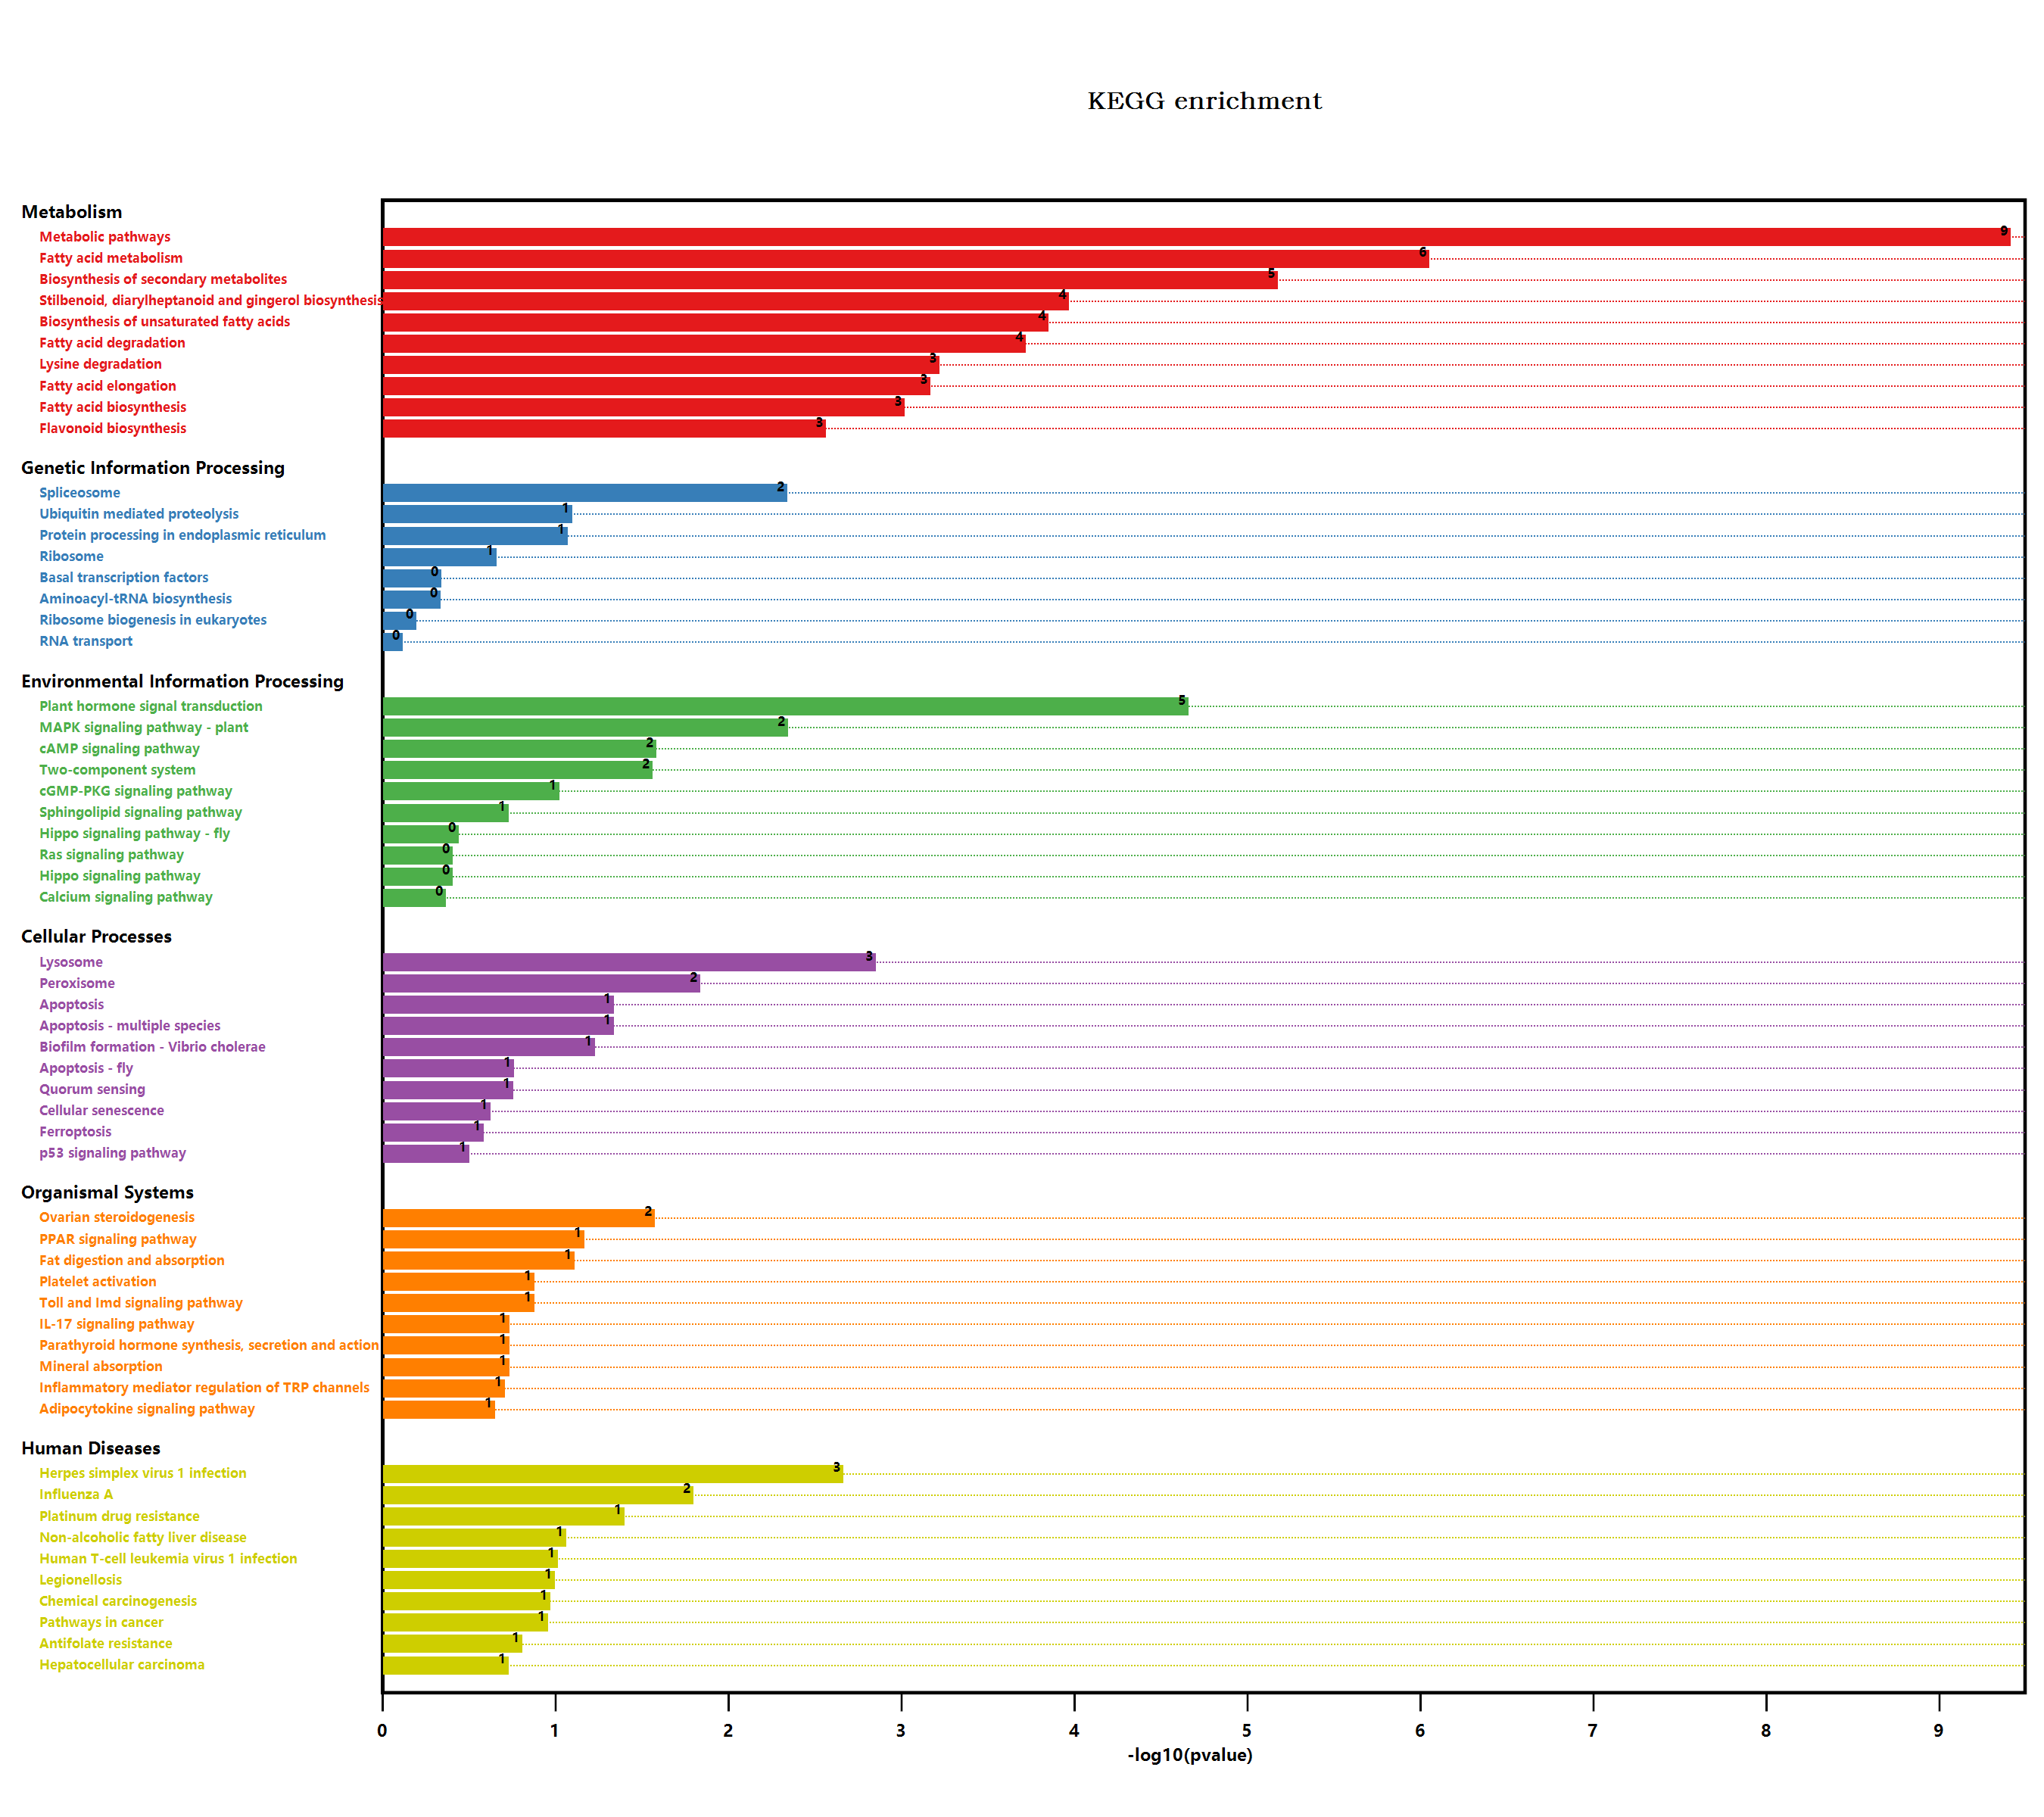

Values plotted in this chart, from the file beside it:
#Term, Database, ID, Input number, Background number, P-Value, Corrected P-Value, Input, Hyperlink, ORF
Endocytosis, n/a, map04144, 1, 258, 1, 1.022, Q9T052, , Q9T052
Valine, leucine and isoleucine degradati…, n/a, map00280, 3, 90, 0.01962, 0.1257, Q8S528, Q9FIK7, Q9SZE1, , Q8S528; Q9FIK7; Q9SZE1
Metabolic pathways, n/a, map01100, 59, 3837, 3.52079308451801E-10, 6.65429892973904E-08, A0A178W7C0, Q8L735, P93836, Q05431, Q9SA…, , A0A178W7C0; Q8L735; P93836; Q05431; Q9SA…
N-Glycan biosynthesis, n/a, map00510, 1, 78, 0.3838, 0.5002, A0A178VNN2, , A0A178VNN2
Various types of N-glycan biosynthesis, n/a, map00513, 1, 62, 0.3203, 0.4711, Q8L7S6, , Q8L7S6
Lysine degradation, n/a, map00310, 4, 57, 0.0005466, 0.01291, Q8S528, Q3ECY6, Q9FIK7, Q9ZSM8, , Q8S528; Q3ECY6; Q9FIK7; Q9ZSM8
Arginine and proline metabolism, n/a, map00330, 2, 98, 0.125, 0.2991, Q8S528, Q9SKX5, , Q8S528; Q9SKX5
Histidine metabolism, n/a, map00340, 1, 33, 0.1881, 0.3627, Q8S528, , Q8S528
Tryptophan metabolism, n/a, map00380, 2, 109, 0.1478, 0.3248, Q8S528, Q9FIK7, , Q8S528; Q9FIK7
Glycolysis / Gluconeogenesis, n/a, map00010, 3, 205, 0.1355, 0.3161, Q8S528, Q8VZF1, F4JGR5, , Q8S528; Q8VZF1; F4JGR5
Ascorbate and aldarate metabolism, n/a, map00053, 3, 90, 0.01962, 0.1257, Q05431, Q8S528, Q9LK94, , Q05431; Q8S528; Q9LK94
Pyruvate metabolism, n/a, map00620, 4, 156, 0.01719, 0.1249, Q8S528, Q38970, Q9FIK7, Q8VZF1, , Q8S528; Q38970; Q9FIK7; Q8VZF1
Biosynthesis of secondary metabolites, n/a, map01110, 32, 2085, 6.09210945710935E-06, 0.0003838, A0A178W7C0, Q8L735, Q9SAC0, Q8S528, Q9FV…, , A0A178W7C0; Q8L735; Q9SAC0; Q8S528; Q9FV…
Microbial metabolism in diverse environm…, n/a, map01120, 11, 663, 0.003303, 0.04459, Q8S528, Q38970, Q84WV0, Q84VY5, Q94AS5, …, , Q8S528; Q38970; Q84WV0; Q84VY5; Q94AS5; …
Fatty acid degradation, n/a, map00071, 5, 79, 0.0001739, 0.004695, Q8S528, O04469, Q9FIK7, Q96329, Q9SJD4, , Q8S528; O04469; Q9FIK7; Q96329; Q9SJD4
Glycerolipid metabolism, n/a, map00561, 3, 104, 0.02821, 0.1441, Q8S528, Q9ASU1, Q9M1I6, , Q8S528; Q9ASU1; Q9M1I6
beta-Alanine metabolism, n/a, map00410, 3, 75, 0.0123, 0.1162, Q8S528, Q96329, Q9SKX5, , Q8S528; Q96329; Q9SKX5
Limonene and pinene degradation, n/a, map00903, 1, 12, 0.07656, 0.2452, Q8S528, , Q8S528
Insect hormone biosynthesis, n/a, map00981, 1, 10, 0.06517, 0.2324, Q8S528, , Q8S528
Chloroalkane and chloroalkene degradatio…, n/a, map00625, 1, 23, 0.1367, 0.3152, Q8S528, , Q8S528
Sulfur metabolism, n/a, map00920, 2, 71, 0.07372, 0.2402, Q84VY5, Q42538, , Q84VY5; Q42538
Plant hormone signal transduction, n/a, map04075, 13, 496, 1.99800794898401E-05, 0.0009441, Q9C5U1, Q39204, O24408, Q8L7G0, Q9C958, …, , Q9C5U1; Q39204; O24408; Q8L7G0; Q9C958; …
Regulation of actin cytoskeleton, n/a, map04810, 1, 119, 0.5208, 0.5929, P30366, , P30366
Pathogenic Escherichia coli infection, n/a, map05130, 2, 152, 0.2423, 0.3948, Q9LQY3, Q9T0G2, , Q9LQY3; Q9T0G2
Shigellosis, n/a, map05131, 3, 241, 0.1882, 0.3593, Q9S709, P35134, Q9T0G2, , Q9S709; P35134; Q9T0G2
Salmonella infection, n/a, map05132, 1, 230, 1, 1.022, Q9T0G2, , Q9T0G2
Fc gamma R-mediated phagocytosis, n/a, map04666, 1, 106, 0.481, 0.5509, Q9T052, , Q9T052
Glycine, serine and threonine metabolism, n/a, map00260, 1, 123, 0.5324, 0.5954, Q84WV0, , Q84WV0
Tyrosine metabolism, n/a, map00350, 2, 59, 0.05382, 0.2119, P93836, Q9ZRA2, , P93836; Q9ZRA2
Phenylalanine metabolism, n/a, map00360, 1, 49, 0.2639, 0.4263, P93836, , P93836
Phenylpropanoid biosynthesis, n/a, map00940, 5, 280, 0.03164, 0.1495, Q9C942, Q9FI78, P92994, O22203, O49482, , Q9C942; Q9FI78; P92994; O22203; O49482
Starch and sucrose metabolism, n/a, map00500, 1, 276, 1, 1.022, Q8L735, , Q8L735
Cyanoamino acid metabolism, n/a, map00460, 2, 104, 0.1373, 0.3108, Q84WV0, Q9M0G0, , Q84WV0; Q9M0G0
MAPK signaling pathway - plant, n/a, map04016, 6, 238, 0.004127, 0.052, Q39204, Q9C958, P49333, Q8VZS8, Q39193, …, , Q39204; Q9C958; P49333; Q8VZS8; Q39193; …
Plant-pathogen interaction, n/a, map04626, 2, 339, 1, 1.022, O65717, Q39023, , O65717; Q39023
Meiosis - yeast, n/a, map04113, 1, 126, 0.5409, 0.5978, P30366, , P30366
Oocyte meiosis, n/a, map04114, 1, 189, 1, 1.022, P30366, , P30366
Ubiquitin mediated proteolysis, n/a, map04120, 4, 252, 0.07309, 0.2423, Q8GY87, P42749, P35134, P42745, , Q8GY87; P42749; P35134; P42745
Viral carcinogenesis, n/a, map05203, 2, 227, 0.4083, 0.501, P28148, Q9SI96, , P28148; Q9SI96
Human T-cell leukemia virus 1 infection, n/a, map05166, 3, 168, 0.08796, 0.2481, P28148, Q8LB08, P41916, , P28148; Q8LB08; P41916
RNA degradation, n/a, map03018, 1, 187, 1, 1.022, Q9SAI2, , Q9SAI2
Legionellosis, n/a, map05134, 2, 81, 0.0918, 0.2552, Q8VYP7, Q9T0G2, , Q8VYP7; Q9T0G2
Tuberculosis, n/a, map05152, 1, 129, 0.5493, 0.6001, Q9T0G2, , Q9T0G2
Longevity regulating pathway - worm, n/a, map04212, 2, 180, 0.3054, 0.4654, Q9LZ06, Q9LZG7, , Q9LZ06; Q9LZG7
Protein processing in endoplasmic reticu…, n/a, map04141, 5, 364, 0.07754, 0.2442, P35134, Q8VYP7, O64824, Q8VZ96, F4JKK0, , P35134; Q8VYP7; O64824; Q8VZ96; F4JKK0
Lysosome, n/a, map04142, 5, 125, 0.001281, 0.02202, Q9SAC9, Q8VYU7, Q8L7S6, Q8H166, A0A384KP…, , Q9SAC9; Q8VYU7; Q8L7S6; Q8H166; A0A384KP…
Huntington disease, n/a, map05016, 5, 437, 0.2024, 0.3751, P28148, Q8LB08, Q9T0G2, P93306, P60620, , P28148; Q8LB08; Q9T0G2; P93306; P60620
alpha-Linolenic acid metabolism, n/a, map00592, 3, 71, 0.01067, 0.112, Q96329, Q9M1I6, Q71N54, , Q96329; Q9M1I6; Q71N54
Sphingolipid signaling pathway, n/a, map04071, 2, 119, 0.1692, 0.3419, Q304B9, Q9T052, , Q304B9; Q9T052
AMPK signaling pathway, n/a, map04152, 1, 141, 0.5812, 0.6206, Q38970, , Q38970
mRNA surveillance pathway, n/a, map03015, 1, 196, 1, 1.022, P30366, , P30366
Human papillomavirus infection, n/a, map05165, 1, 212, 1, 1.022, P28148, , P28148
Adrenergic signaling in cardiomyocytes, n/a, map04261, 1, 81, 0.395, 0.4994, P30366, , P30366
Dopaminergic synapse, n/a, map04728, 1, 84, 0.406, 0.5016, P30366, , P30366
Peroxisome, n/a, map04146, 4, 144, 0.01327, 0.1195, Q9XF57, Q9SRR0, Q96329, Q9SJD4, , Q9XF57; Q9SRR0; Q96329; Q9SJD4
cAMP signaling pathway, n/a, map04024, 3, 97, 0.02371, 0.1358, Q96329, P30366, Q9T052, , Q96329; P30366; Q9T052
Propanoate metabolism, n/a, map00640, 3, 73, 0.01147, 0.1141, Q38970, Q9FIK7, Q96329, , Q38970; Q9FIK7; Q96329
Carbon metabolism, n/a, map01200, 6, 480, 0.07975, 0.2431, Q84WV0, Q9FIK7, Q42538, A0A1I9LND0, Q8VZ…, , Q84WV0; Q9FIK7; Q42538; A0A1I9LND0; Q8VZ…
Fatty acid metabolism, n/a, map01212, 8, 111, 8.0641225225204E-07, 7.62059578378178E-05, Q38970, Q8L9C4, Q9FK50, Q9FIK7, Q96329, …, , Q38970; Q8L9C4; Q9FK50; Q9FIK7; Q96329; …
Biosynthesis of unsaturated fatty acids, n/a, map01040, 4, 38, 0.0001285, 0.004048, A0A178W7C0, Q8L9C4, Q96329, Q9M2U2, , A0A178W7C0; Q8L9C4; Q96329; Q9M2U2
... 129 more rows
